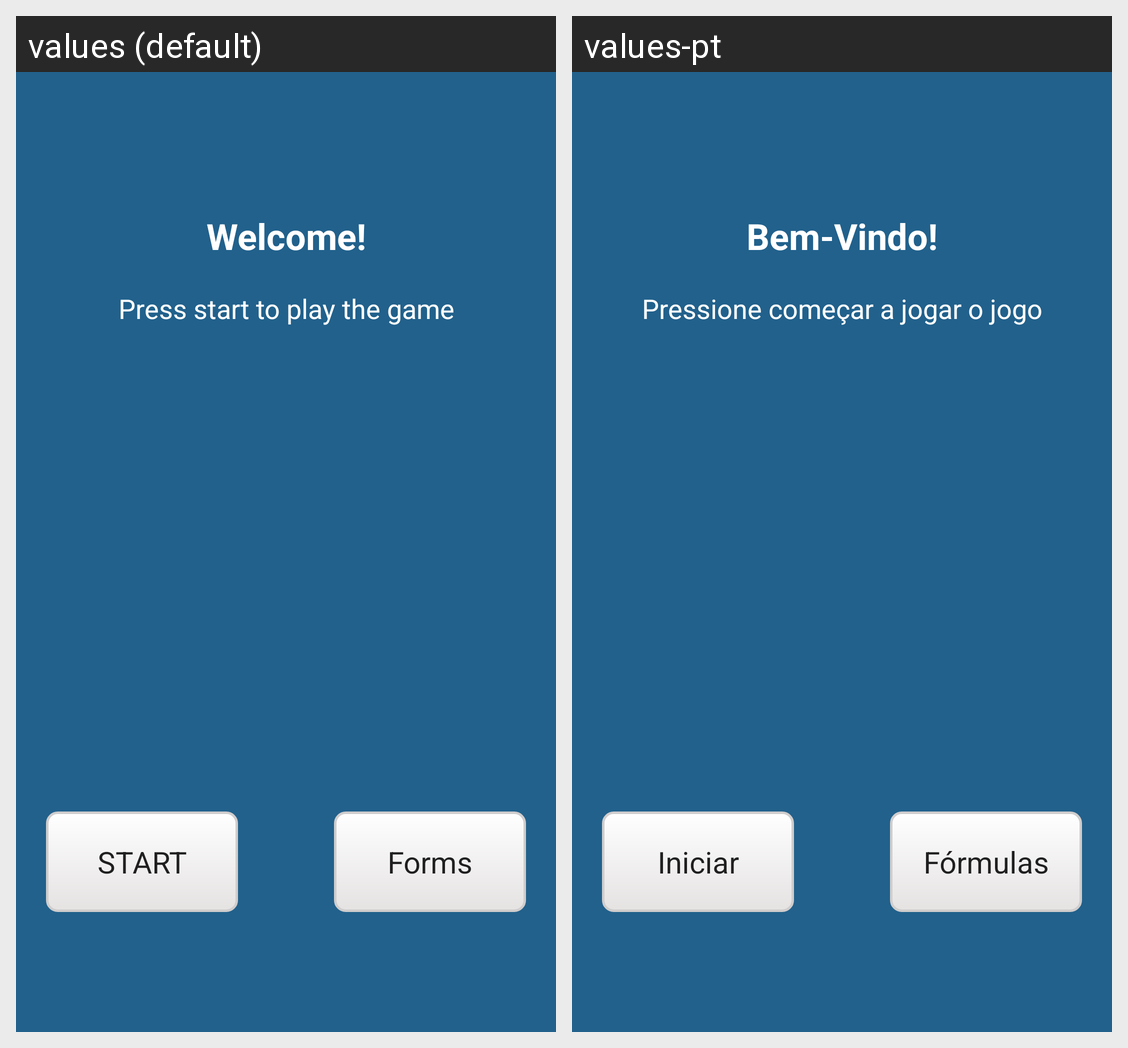

The same Android screen rendered under two of its app's locales, left to right. List the strings drawn on it with the default value and each locale's translation.
Android screen res/layout/cons_firstpage.xml rendered under 2 locales, left to right: values (default), values-pt. Device: Nexus 5 (rendered at 1080×1920; each locale shown at half size, 540×960, under a caption strip naming it); theme CustomActionBarTheme.
Strings drawn on this screen, with the default value and each locale's value (text and hints the layout hard-codes, and strings that could not be matched under every locale, appear in the picture but are not listed):

welcome
  values: Welcome!
  values-pt: Bem-Vindo!

press_start
  values: Press start to play the game
  values-pt: Pressione começar a jogar o jogo

start
  values: START
  values-pt: Iniciar

forms
  values: Forms
  values-pt: Fórmulas
